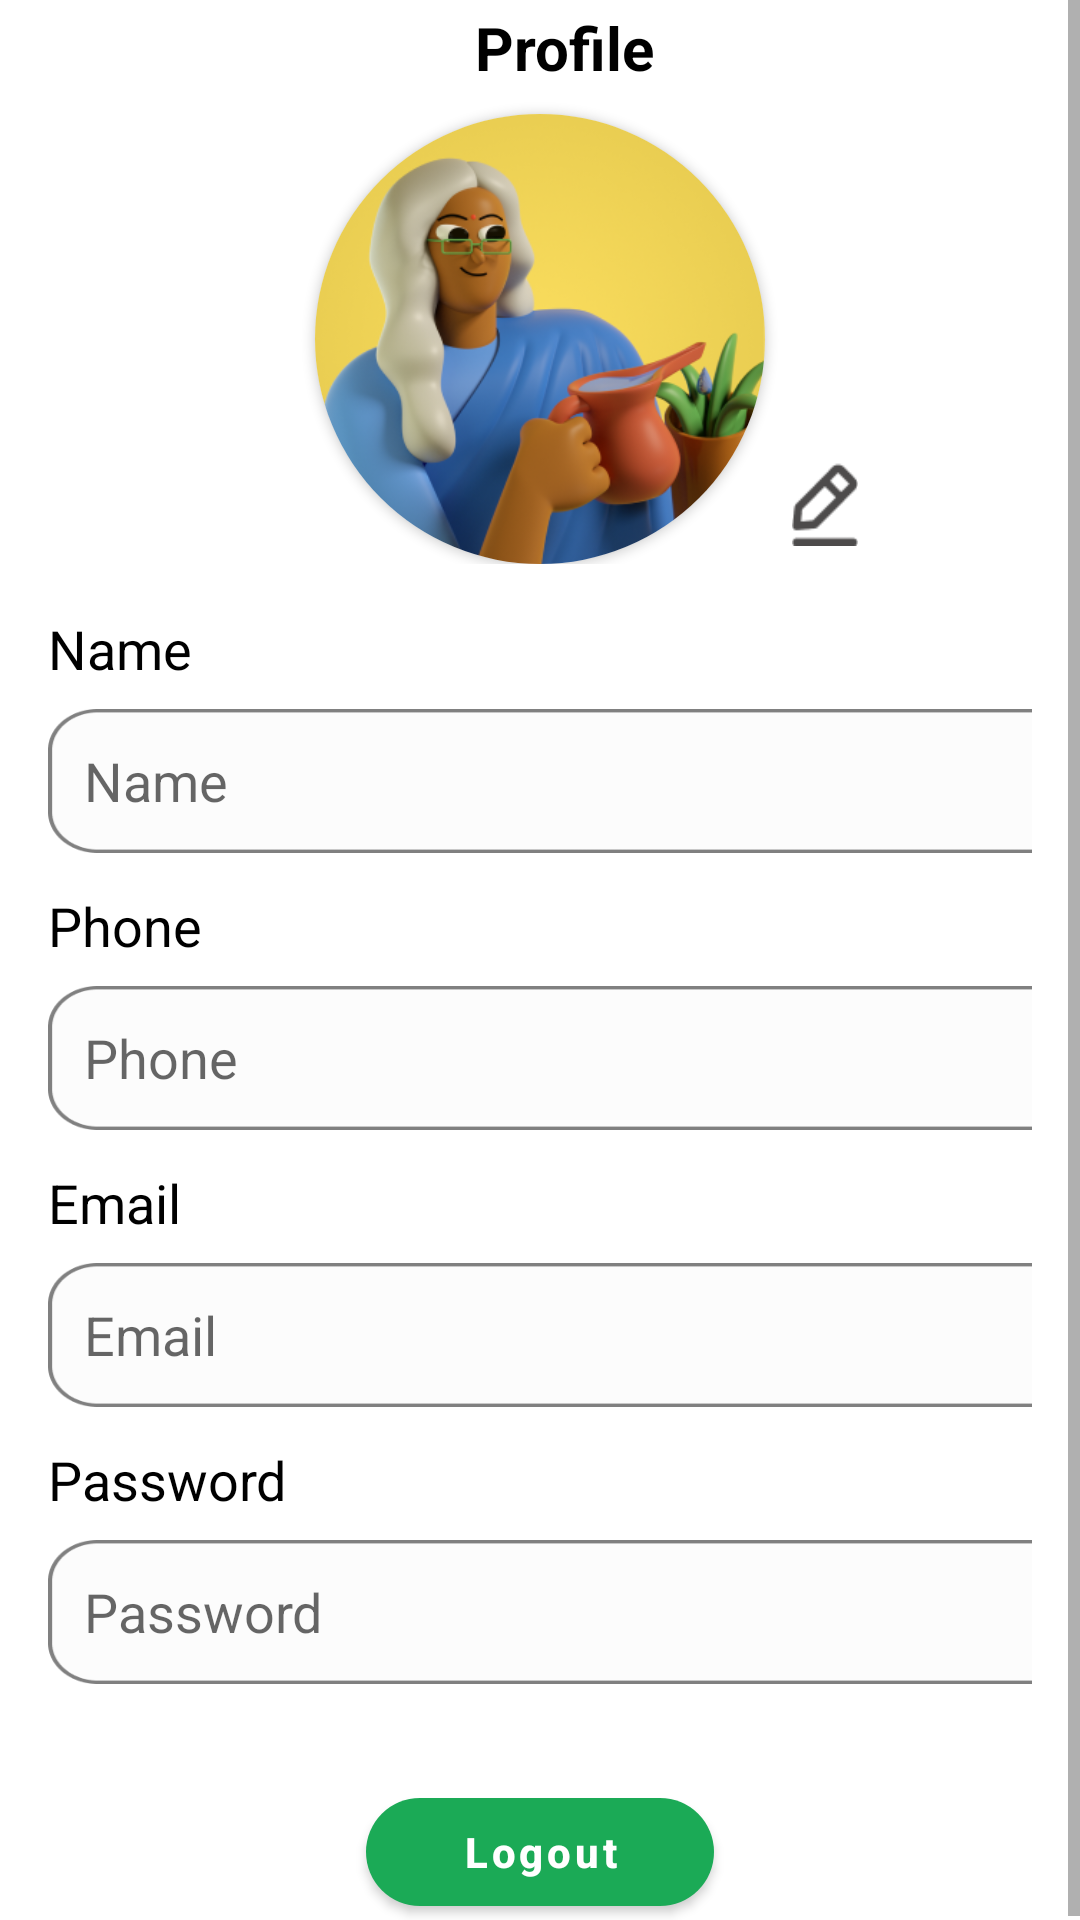

Reconstruct the res/layout file that produces this screen, plus the resources it refers to.
<!-- AndroidManifest.xml: application theme Theme.MyApplication -->
<!-- res/layout/fragment_profile.xml -->
<?xml version="1.0" encoding="utf-8"?>
<ScrollView xmlns:android="http://schemas.android.com/apk/res/android"
    xmlns:app="http://schemas.android.com/apk/res-auto"
    xmlns:tools="http://schemas.android.com/tools"
    android:layout_width="match_parent"
    android:layout_height="match_parent"
    tools:context=".ui.home.ui.profile.ProfileFragment">

    <LinearLayout
        android:layout_width="match_parent"
        android:layout_height="wrap_content"
        android:orientation="vertical">

        <LinearLayout
            android:id="@+id/toolbar"
            android:layout_width="match_parent"
            android:layout_height="wrap_content"
            android:gravity="center"
            android:orientation="horizontal"
            app:layout_constraintTop_toTopOf="parent">

            <ImageView
                android:id="@+id/btn_back"
                android:layout_width="wrap_content"
                android:layout_height="wrap_content"
                android:contentDescription="@string/app_name"
                android:padding="16dp"
                android:src="@drawable/ic_back" />

            <TextView
                android:layout_width="0dp"
                android:layout_height="wrap_content"
                android:layout_marginEnd="16dp"
                android:layout_weight="1"
                android:gravity="center"
                android:text="@string/title_profile"
                android:textColor="@color/black"
                android:textSize="20sp"
                android:textStyle="bold" />

        </LinearLayout>

        <androidx.constraintlayout.widget.ConstraintLayout
            android:layout_width="match_parent"
            android:layout_height="wrap_content"
            android:gravity="center|bottom"
            android:orientation="horizontal">

            <androidx.cardview.widget.CardView
                android:id="@+id/layout_profile_iv"
                android:layout_width="150dp"
                android:layout_height="150dp"
                android:layout_margin="6dp"
                app:cardCornerRadius="100dp"
                app:layout_constraintEnd_toEndOf="parent"
                app:layout_constraintStart_toStartOf="parent"
                app:layout_constraintTop_toTopOf="parent">

                <ImageView
                    android:id="@+id/iv_profile"
                    android:layout_width="match_parent"
                    android:layout_height="match_parent"
                    android:scaleType="centerCrop"
                    android:contentDescription="@string/app_name"
                    android:src="@drawable/dummy_profile" />

            </androidx.cardview.widget.CardView>

            <ImageView
                android:id="@+id/btn_add_photo"
                android:layout_width="40dp"
                android:layout_height="40dp"
                android:contentDescription="@string/app_name"
                android:padding="6dp"
                android:src="@drawable/ic_edit"
                app:layout_constraintBottom_toBottomOf="@+id/layout_profile_iv"
                app:layout_constraintStart_toEndOf="@id/layout_profile_iv" />

        </androidx.constraintlayout.widget.ConstraintLayout>

        <LinearLayout
            android:layout_width="match_parent"
            android:layout_height="wrap_content"
            android:layout_margin="16dp"
            android:orientation="vertical">

            <TextView
                android:layout_width="wrap_content"
                android:layout_height="wrap_content"
                android:text="@string/name"
                android:textColor="@color/black"
                android:textSize="18sp" />

            <EditText
                android:id="@+id/ed_name"
                android:layout_width="386dp"
                android:layout_height="48dp"
                android:layout_below="@id/titleLogin"
                android:layout_centerHorizontal="true"
                android:layout_marginTop="8dp"
                android:background="@drawable/shape"
                android:hint="@string/name"
                android:focusable="false"
                android:inputType="none"
                android:minHeight="12dp"
                android:padding="12dp"
                android:textColor="@color/black" />

            <TextView
                android:layout_width="wrap_content"
                android:layout_height="wrap_content"
                android:layout_marginTop="12dp"
                android:text="@string/phone"
                android:textColor="@color/black"
                android:textSize="18sp" />

            <EditText
                android:id="@+id/ed_phone"
                android:layout_width="386dp"
                android:layout_height="48dp"
                android:layout_below="@id/titleLogin"
                android:layout_centerHorizontal="true"
                android:layout_marginTop="8dp"
                android:background="@drawable/shape"
                android:hint="@string/phone"
                android:focusable="false"
                android:inputType="none"
                android:minHeight="12dp"
                android:padding="12dp"
                android:textColor="@color/black" />

            <TextView
                android:layout_width="wrap_content"
                android:layout_height="wrap_content"
                android:layout_marginTop="12dp"
                android:text="@string/email"
                android:textColor="@color/black"
                android:textSize="18sp" />

            <EditText
                android:id="@+id/ed_email"
                android:layout_width="386dp"
                android:layout_height="48dp"
                android:layout_below="@id/titleLogin"
                android:layout_centerHorizontal="true"
                android:layout_marginTop="8dp"
                android:background="@drawable/shape"
                android:hint="@string/email"
                android:focusable="false"
                android:inputType="none"
                android:minHeight="12dp"
                android:padding="12dp"
                android:textColor="@color/black" />

            <TextView
                android:layout_width="wrap_content"
                android:layout_height="wrap_content"
                android:layout_marginTop="12dp"
                android:text="@string/password"
                android:textColor="@color/black"
                android:textSize="18sp" />

            <EditText
                android:id="@+id/ed_password"
                android:layout_width="386dp"
                android:layout_height="48dp"
                android:layout_below="@id/titleLogin"
                android:layout_centerHorizontal="true"
                android:layout_marginTop="8dp"
                android:background="@drawable/shape"
                android:hint="@string/password"
                android:focusable="false"
                android:inputType="none"
                android:minHeight="12dp"
                android:padding="12dp"
                android:textColor="@color/black" />

        </LinearLayout>

        <com.google.android.material.button.MaterialButton
            android:id="@+id/btn_logout"
            android:layout_width="wrap_content"
            android:layout_height="wrap_content"
            android:layout_gravity="center"
            android:layout_marginTop="16dp"
            android:paddingHorizontal="32dp"
            android:text="@string/logout"
            android:textAllCaps="false"
            android:textStyle="bold"
            app:cornerRadius="100dp" />

    </LinearLayout>
</ScrollView>
<!-- resources referenced by this layout -->
<resources>
  <color name="black">#FF000000</color>
  <!-- drawable dummy_profile: png bitmap (drawable, 104132 bytes) -->
  <!-- drawable ic_edit: png bitmap (drawable, 904 bytes) -->
  <!-- drawable shape: png bitmap (drawable, 3794 bytes) -->
  <string name="app_name">NVBite</string>
  <string name="email">Email</string>
  <string name="logout">Logout</string>
  <string name="name">Name</string>
  <string name="password">Password</string>
  <string name="phone">Phone</string>
  <string name="title_profile">Profile</string>
  <style name="Theme.MyApplication" parent="Theme.MaterialComponents.DayNight.NoActionBar">
          
          <item name="colorPrimary">@color/vibrantGreen</item>
          <item name="colorPrimaryVariant">@color/deepGreen</item>
          <item name="colorOnPrimary">@color/white</item>
  
          
          <item name="colorSecondary">@color/blueAccent</item>
          <item name="colorSecondaryVariant">@color/charcoalGray</item>
          <item name="colorOnSecondary">@color/white</item>
      </style>
  <color name="vibrantGreen">#1BAA56</color>
  <color name="deepGreen">#44804B</color>
  <color name="white">#FFFFFFFF</color>
  <color name="blueAccent">#6C63FF</color>
  <color name="charcoalGray">#474747</color>
</resources>
